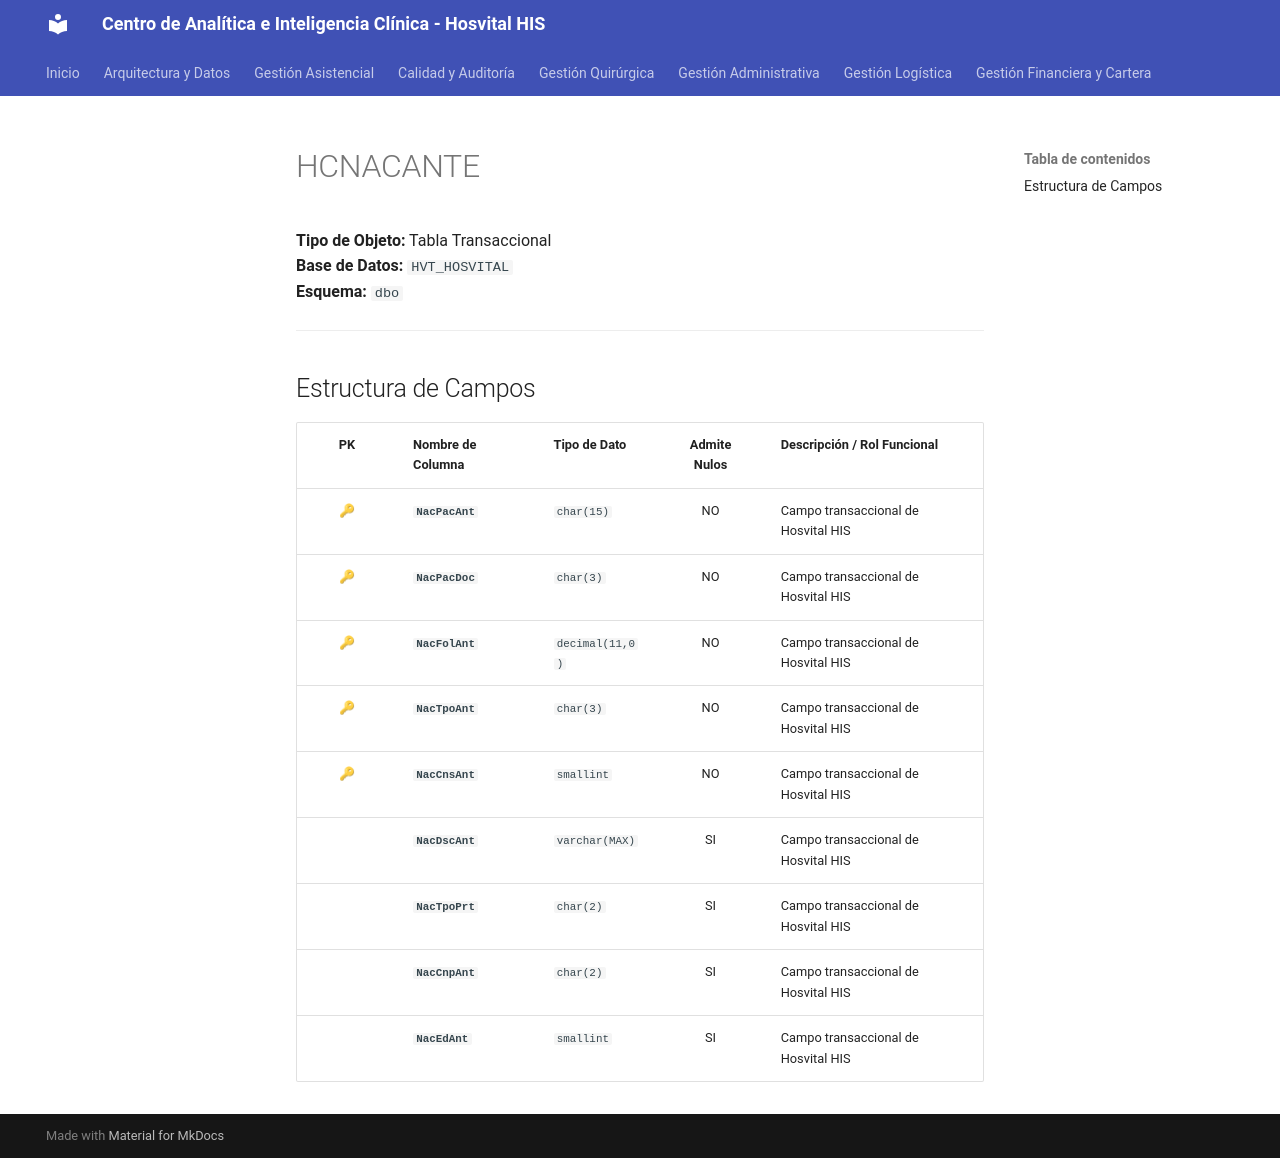

repository: SoporteSaludtech/superset-docs · page: diccionario-general/HCNACANTE/index.html · generator: mkdocs

# HCNACANTE

**Tipo de Objeto:** Tabla Transaccional  
**Base de Datos:** `HVT_HOSVITAL`  
**Esquema:** `dbo`

---

## Estructura de Campos

| PK | Nombre de Columna | Tipo de Dato | Admite Nulos | Descripción / Rol Funcional |
| :-: | :--- | :--- | :-: | :--- |
| 🔑 | **`NacPacAnt`** | `char(15)` | NO | Campo transaccional de Hosvital HIS |
| 🔑 | **`NacPacDoc`** | `char(3)` | NO | Campo transaccional de Hosvital HIS |
| 🔑 | **`NacFolAnt`** | `decimal(11,0)` | NO | Campo transaccional de Hosvital HIS |
| 🔑 | **`NacTpoAnt`** | `char(3)` | NO | Campo transaccional de Hosvital HIS |
| 🔑 | **`NacCnsAnt`** | `smallint` | NO | Campo transaccional de Hosvital HIS |
|  | **`NacDscAnt`** | `varchar(MAX)` | SI | Campo transaccional de Hosvital HIS |
|  | **`NacTpoPrt`** | `char(2)` | SI | Campo transaccional de Hosvital HIS |
|  | **`NacCnpAnt`** | `char(2)` | SI | Campo transaccional de Hosvital HIS |
|  | **`NacEdAnt`** | `smallint` | SI | Campo transaccional de Hosvital HIS |
